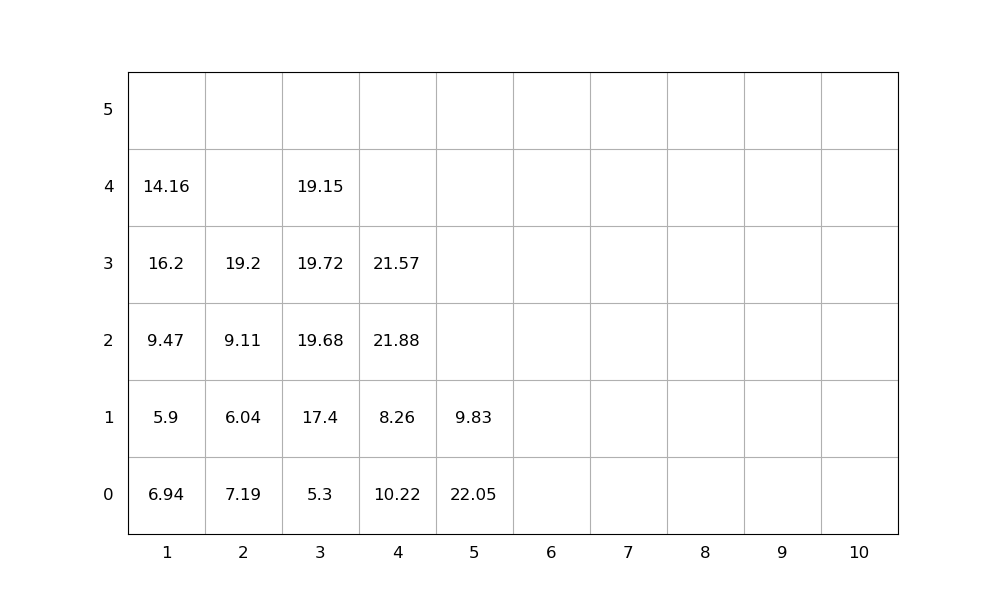

Values plotted in this chart, from the file beside it:
idx, loc_x, loc_y, loc_z, weight, group, score, seq, emerg, reloc, size(ft)
1, 3, 0, 0, 5.3, 0, 5.3, 1, 0, 0, 20
2, 4, 0, 0, 10.22, 0, 10.22, 2, 0, 1, 20
3, 3, 0, 1, 17.4, 0, 17.4, 3, 0, 0, 20
4, 5, 0, 0, 22.05, 0, 22.05, 4, 0, 1.0, 20
5, 1, 0, 0, 6.94, 0, 6.94, 5, 0, 1, 20
6, 4, 0, 1, 8.26, 0, 8.26, 6, 0, 1.0, 20
7, 4, 0, 2, 21.88, 0, 21.88, 7, 0, 1.0, 20
8, 1, 0, 1, 5.9, 0, 5.9, 8, 0, 1, 20
9, 3, 0, 2, 19.68, 0, 19.68, 9, 0, 1.0, 20
10, 3, 0, 3, 19.72, 0, 19.72, 10, 0, 1.0, 20
11, 3, 0, 4, 19.15, 0, 19.15, 11, 0, 1.0, 20
12, 1, 0, 2, 9.47, 0, 9.47, 12, 0, 1.0, 20
13, 2, 0, 0, 7.19, 0, 7.19, 13, 0, 1.0, 20
14, 1, 0, 3, 16.2, 0, 16.2, 14, 0, 1.0, 20
15, 5, 0, 1, 9.83, 0, 9.83, 15, 0, 1.0, 20
16, 4, 0, 3, 21.57, 0, 21.57, 16, 0, 1, 20
17, 2, 0, 1, 6.04, 0, 6.04, 17, 0, 1.0, 20
18, 1, 0, 4, 14.16, 0, 14.16, 18, 0, 1.0, 20
19, 2, 0, 2, 9.11, 0, 9.11, 19, 0, 1.0, 20
20, 2, 0, 3, 19.2, 0, 19.2, 20, 0, 1.0, 20
